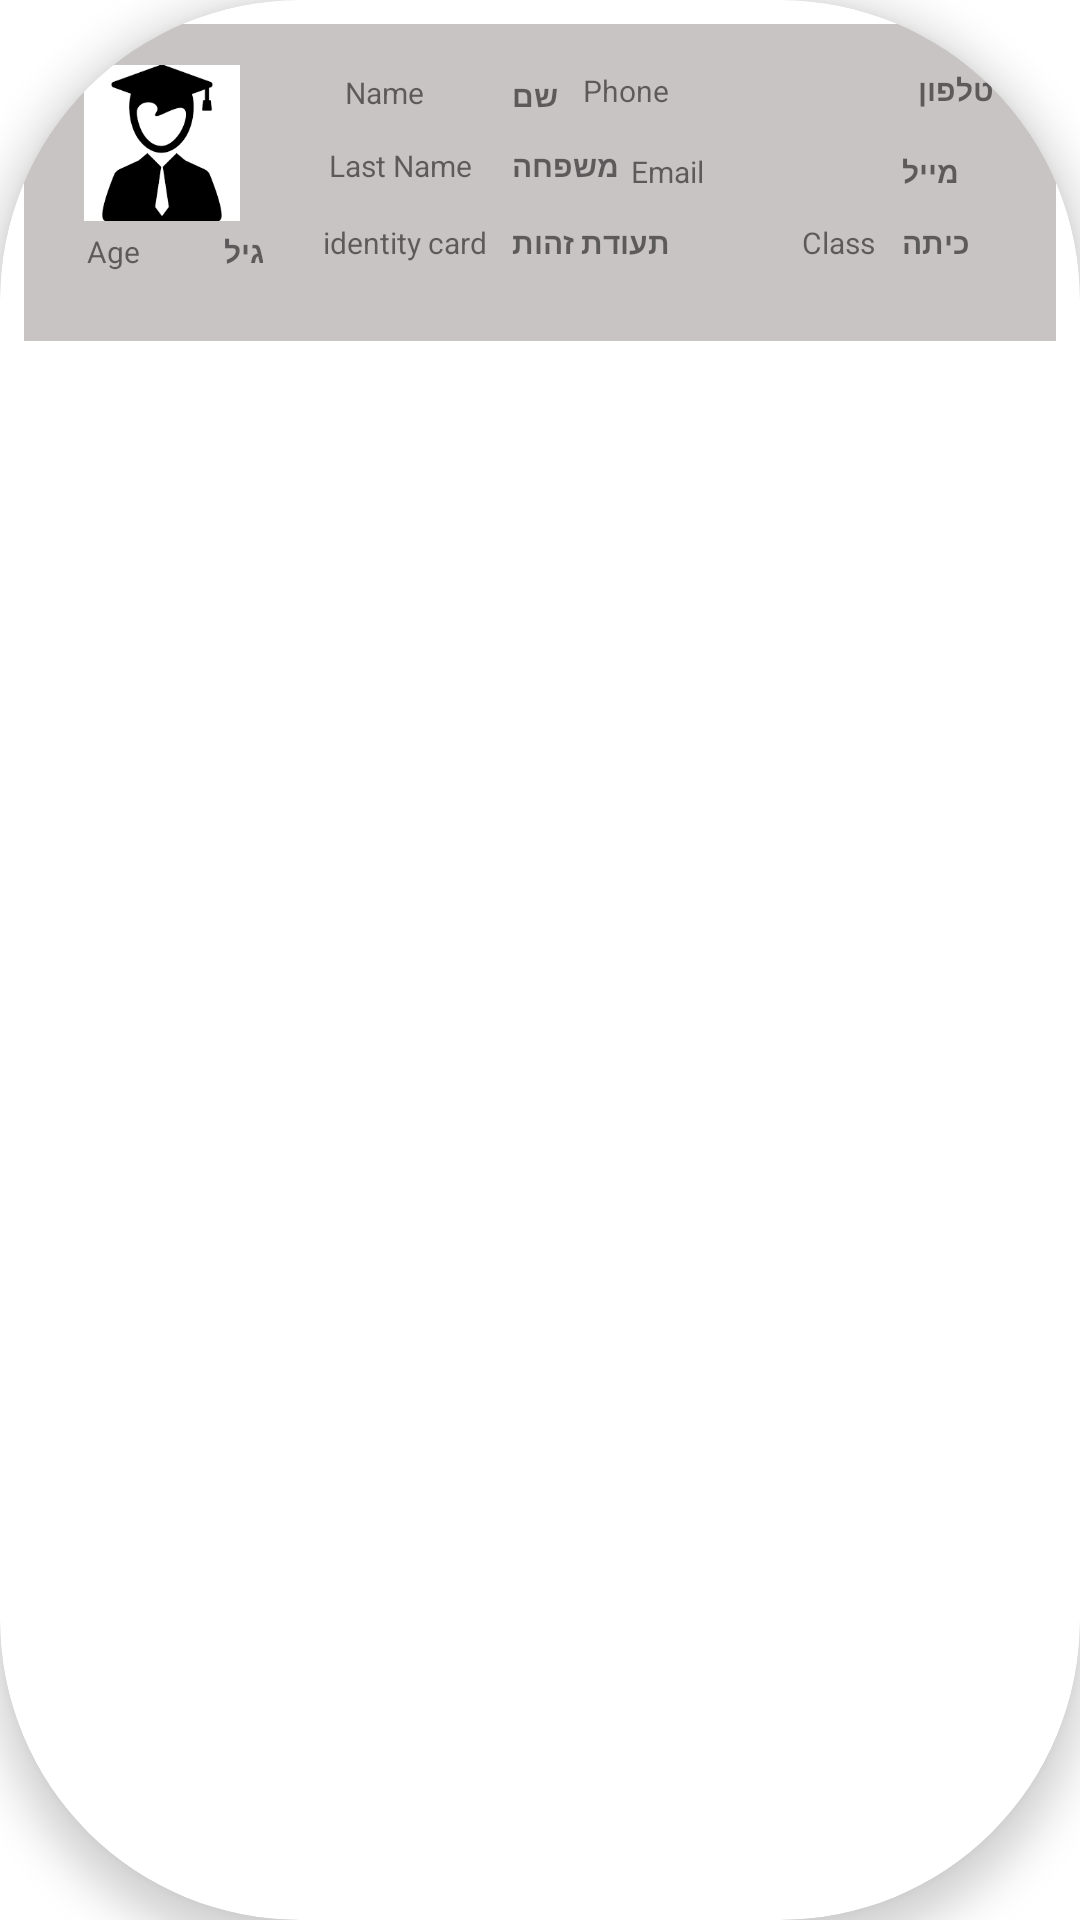

Write the Android layout XML for this screen, with the resource values it uses.
<!-- AndroidManifest.xml: application theme Theme.MyApplication -->
<!-- res/layout/recycleritem_student.xml -->
<?xml version="1.0" encoding="utf-8"?>
<androidx.cardview.widget.CardView xmlns:android="http://schemas.android.com/apk/res/android"
    xmlns:app="http://schemas.android.com/apk/res-auto"
    xmlns:tools="http://schemas.android.com/tools"
    android:id="@+id/screen_container_student"
    android:layout_width="match_parent"
    android:layout_height="wrap_content"
    android:layout_margin="8dp"
    app:cardCornerRadius="100dp"
    app:cardElevation="8dp"

    >

    <androidx.constraintlayout.widget.ConstraintLayout
        android:layout_width="match_parent"
        android:layout_height="wrap_content"
        android:layout_margin="8dp"
        android:background="#C8C4C4"
        android:paddingLeft="16dp"
        android:paddingTop="@dimen/cardview_compat_inset_shadow"
        android:paddingRight="16dp"
        android:paddingBottom="16dp">

        <ImageView
            android:id="@+id/imageView_sdudent"
            android:layout_width="52dp"
            android:layout_height="53dp"
            android:layout_marginStart="4dp"
            android:layout_marginTop="12dp"
            app:layout_constraintStart_toStartOf="parent"
            app:layout_constraintTop_toTopOf="parent"
            app:srcCompat="@drawable/student"
            tools:ignore="SpeakableTextPresentCheck" />

        <TextView
            android:id="@+id/textView_student_name"
            android:layout_width="43dp"
            android:layout_height="wrap_content"
            android:layout_marginStart="30dp"
            android:layout_marginTop="10dp"
            android:layout_marginBottom="6dp"
            android:text="Name"
            android:textSize="10sp"
            app:layout_constraintBottom_toTopOf="@+id/textView_student_last_name"
            app:layout_constraintEnd_toEndOf="@+id/textView_student_last_name"
            app:layout_constraintStart_toEndOf="@+id/imageView_sdudent"
            app:layout_constraintTop_toTopOf="parent" />

        <TextView
            android:id="@+id/textView_student_last_name"
            android:layout_width="53dp"
            android:layout_height="wrap_content"
            android:layout_marginStart="44dp"
            android:layout_marginBottom="12dp"
            android:text="Last Name"
            android:textSize="10sp"
            app:layout_constraintBottom_toTopOf="@+id/textView_student_id"
            app:layout_constraintEnd_toEndOf="@+id/textView_student_id"
            app:layout_constraintHorizontal_bias="1.0"
            app:layout_constraintStart_toEndOf="@+id/imageView_sdudent" />

        <TextView
            android:id="@+id/textView_student_age"
            android:layout_width="wrap_content"
            android:layout_height="wrap_content"
            android:layout_marginStart="5dp"
            android:layout_marginTop="1dp"
            android:layout_marginBottom="5dp"
            android:text="Age"
            android:textSize="10sp"
            app:layout_constraintBottom_toBottomOf="parent"
            app:layout_constraintStart_toStartOf="parent"
            app:layout_constraintTop_toBottomOf="@+id/imageView_sdudent" />

        <TextView
            android:id="@+id/textView_student_phone"
            android:layout_width="104dp"
            android:layout_height="wrap_content"
            android:layout_marginTop="10dp"
            android:layout_marginBottom="9dp"
            android:text="Phone"
            android:textSize="10sp"
            app:layout_constraintBottom_toTopOf="@+id/textView_student_email"
            app:layout_constraintEnd_toEndOf="@+id/textView_student_email"
            app:layout_constraintTop_toTopOf="parent" />

        <TextView
            android:id="@+id/textView_student_email"
            android:layout_width="88dp"
            android:layout_height="0dp"
            android:layout_marginBottom="10dp"
            android:text="Email"
            android:textSize="10sp"
            app:layout_constraintBottom_toTopOf="@+id/textView_student_class"
            app:layout_constraintEnd_toEndOf="@+id/textView_student_class" />

        <TextView
            android:id="@+id/textView_student_id"
            android:layout_width="55dp"
            android:layout_height="wrap_content"
            android:layout_marginStart="20dp"
            android:layout_marginBottom="10dp"
            android:text="identity card"
            android:textSize="10sp"
            app:layout_constraintBottom_toBottomOf="parent"
            app:layout_constraintStart_toEndOf="@+id/textView18" />

        <TextView
            android:id="@+id/textView_student_class"
            android:layout_width="31dp"
            android:layout_height="wrap_content"
            android:layout_marginStart="44dp"
            android:layout_marginBottom="10dp"
            android:text="Class"
            android:textSize="10sp"
            app:layout_constraintBottom_toBottomOf="parent"
            app:layout_constraintStart_toEndOf="@+id/textView14" />

        <TextView
            android:id="@+id/textView10"
            android:layout_width="wrap_content"
            android:layout_height="wrap_content"
            android:layout_marginTop="10dp"
            android:layout_marginBottom="4dp"
            android:text="שם"
            android:textSize="10sp"
            android:textStyle="bold"
            app:layout_constraintBottom_toTopOf="@+id/textView11"
            app:layout_constraintStart_toStartOf="@+id/textView11"
            app:layout_constraintTop_toTopOf="parent" />

        <TextView
            android:id="@+id/textView11"
            android:layout_width="wrap_content"
            android:layout_height="wrap_content"
            android:layout_marginBottom="12dp"
            android:text="משפחה"
            android:textSize="10sp"
            android:textStyle="bold"
            app:layout_constraintBottom_toTopOf="@+id/textView14"
            app:layout_constraintStart_toStartOf="@+id/textView14" />

        <TextView
            android:id="@+id/textView14"
            android:layout_width="0dp"
            android:layout_height="wrap_content"
            android:layout_marginStart="8dp"
            android:text="תעודת זהות"
            android:textSize="10sp"
            android:textStyle="bold"
            app:layout_constraintBottom_toBottomOf="@+id/textView_student_id"
            app:layout_constraintStart_toEndOf="@+id/textView_student_id" />

        <TextView
            android:id="@+id/textView15"
            android:layout_width="31dp"
            android:layout_height="wrap_content"
            android:layout_marginTop="10dp"
            android:layout_marginBottom="10dp"
            android:text="טלפון"
            android:textSize="10sp"
            android:textStyle="bold"
            app:layout_constraintBottom_toTopOf="@+id/textView16"
            app:layout_constraintStart_toStartOf="@+id/textView16"
            app:layout_constraintTop_toTopOf="parent" />

        <TextView
            android:id="@+id/textView16"
            android:layout_width="wrap_content"
            android:layout_height="wrap_content"
            android:layout_marginBottom="10dp"
            android:text="מייל"
            android:textSize="10sp"
            android:textStyle="bold"
            app:layout_constraintBottom_toTopOf="@+id/textView17"
            app:layout_constraintStart_toStartOf="@+id/textView17" />

        <TextView
            android:id="@+id/textView17"
            android:layout_width="wrap_content"
            android:layout_height="wrap_content"
            android:layout_marginEnd="10dp"
            android:text="כיתה"
            android:textSize="10sp"
            android:textStyle="bold"
            app:layout_constraintBottom_toBottomOf="@+id/textView_student_class"
            app:layout_constraintEnd_toEndOf="parent"
            app:layout_constraintHorizontal_bias="0.407"
            app:layout_constraintStart_toEndOf="@+id/textView_student_class" />

        <TextView
            android:id="@+id/textView18"
            android:layout_width="39dp"
            android:layout_height="wrap_content"
            android:layout_marginStart="2dp"
            android:layout_marginTop="3dp"
            android:text="גיל"
            android:textSize="10sp"
            android:textStyle="bold"
            app:layout_constraintBottom_toBottomOf="@+id/textView_student_age"
            app:layout_constraintStart_toEndOf="@+id/textView_student_age"
            app:layout_constraintTop_toBottomOf="@+id/imageView_sdudent" />


    </androidx.constraintlayout.widget.ConstraintLayout>


    














</androidx.cardview.widget.CardView>
<!-- resources referenced by this layout -->
<resources>
  <!-- drawable student: png bitmap (drawable-v24, 2992 bytes) -->
  <style name="Theme.MyApplication" parent="Theme.MaterialComponents.DayNight.NoActionBar">
          
          <item name="colorPrimary">@color/purple_500</item>
          <item name="colorPrimaryVariant">@color/purple_700</item>
          <item name="colorOnPrimary">@color/white</item>
          
          <item name="colorSecondary">@color/teal_200</item>
          <item name="colorSecondaryVariant">@color/teal_700</item>
          <item name="colorOnSecondary">@color/black</item>
          
          <item name="android:statusBarColor">?attr/colorPrimaryVariant</item>
          
      </style>
  <color name="purple_500">#FF6200EE</color>
  <color name="purple_700">#FF3700B3</color>
  <color name="white">#FFFFFFFF</color>
  <color name="teal_200">#FF03DAC5</color>
  <color name="teal_700">#FF018786</color>
  <color name="black">#FF000000</color>
</resources>
